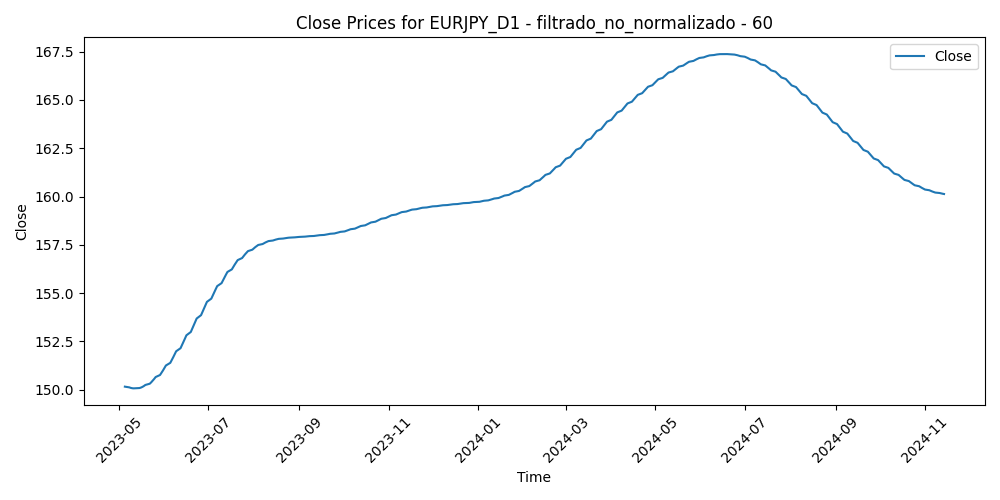

The table this chart was drawn from, first rows:
Time, Close, Volume, diferencia_media_60
2023-05-05, 150.2, 95373, -3.768
2023-05-08, 150.1, 87698, -3.784
2023-05-09, 150.1, 97627, -3.247
2023-05-10, 150.1, 106809, -2.488
2023-05-11, 150.1, 111528, -1.76
2023-05-12, 150.1, 95148, -2.066
2023-05-15, 150.1, 89629, -2.747
2023-05-16, 150.1, 88069, -2.809
2023-05-17, 150.1, 92048, -3.806
2023-05-18, 150.2, 93222, -3.831
2023-05-19, 150.2, 103242, -3.445
2023-05-22, 150.3, 92206, -4.118
2023-05-23, 150.4, 104345, -3.439
2023-05-24, 150.5, 108687, -4.028
2023-05-25, 150.6, 111036, -4.213
2023-05-26, 150.7, 98152, -4.699
2023-05-29, 150.8, 57785, -4.223
2023-05-30, 150.9, 103738, -3.789
2023-05-31, 151, 105186, -2.603
2023-06-01, 151.1, 98888, -2.964
2023-06-02, 151.3, 88789, -3.351
2023-06-05, 151.4, 85770, -2.898
2023-06-06, 151.5, 87480, -2.592
2023-06-07, 151.7, 92542, -3.105
2023-06-08, 151.8, 88584, -2.804
2023-06-09, 152, 87440, -2.663
2023-06-12, 152.2, 82224, -2.883
2023-06-13, 152.3, 96191, -3.901
2023-06-14, 152.5, 93797, -4.124
2023-06-15, 152.6, 106204, -5.746
2023-06-16, 152.8, 110063, -7.196
2023-06-19, 153, 70016, -6.82
2023-06-20, 153.2, 101731, -5.952
2023-06-21, 153.3, 102866, -7.23
2023-06-22, 153.5, 101217, -7.921
2023-06-23, 153.7, 109224, -7.452
2023-06-26, 153.9, 98796, -7.224
2023-06-27, 154, 98579, -8.416
2023-06-28, 154.2, 103209, -7.924
2023-06-29, 154.4, 104683, -7.32
2023-06-30, 154.5, 98659, -7.236
2023-07-03, 154.7, 88849, -7.475
2023-07-04, 154.9, 64899, -6.586
2023-07-05, 155, 94059, -6.238
2023-07-06, 155.2, 107958, -5.974
2023-07-07, 155.4, 101423, -4.748
2023-07-10, 155.5, 98800, -4.241
2023-07-11, 155.7, 99885, -3.151
2023-07-12, 155.8, 111645, -2.728
2023-07-13, 156, 108276, -3.392
2023-07-14, 156.1, 112079, -4.077
2023-07-17, 156.2, 93897, -4.03
2023-07-18, 156.4, 110155, -3.875
2023-07-19, 156.5, 108942, -4.307
2023-07-20, 156.6, 108250, -3.597
2023-07-21, 156.7, 104082, -5.362
2023-07-24, 156.8, 102144, -4.018
2023-07-25, 156.9, 97460, -3.158
2023-07-26, 157, 107884, -2.761
2023-07-27, 157.1, 129094, -0.2884
... 338 more rows
